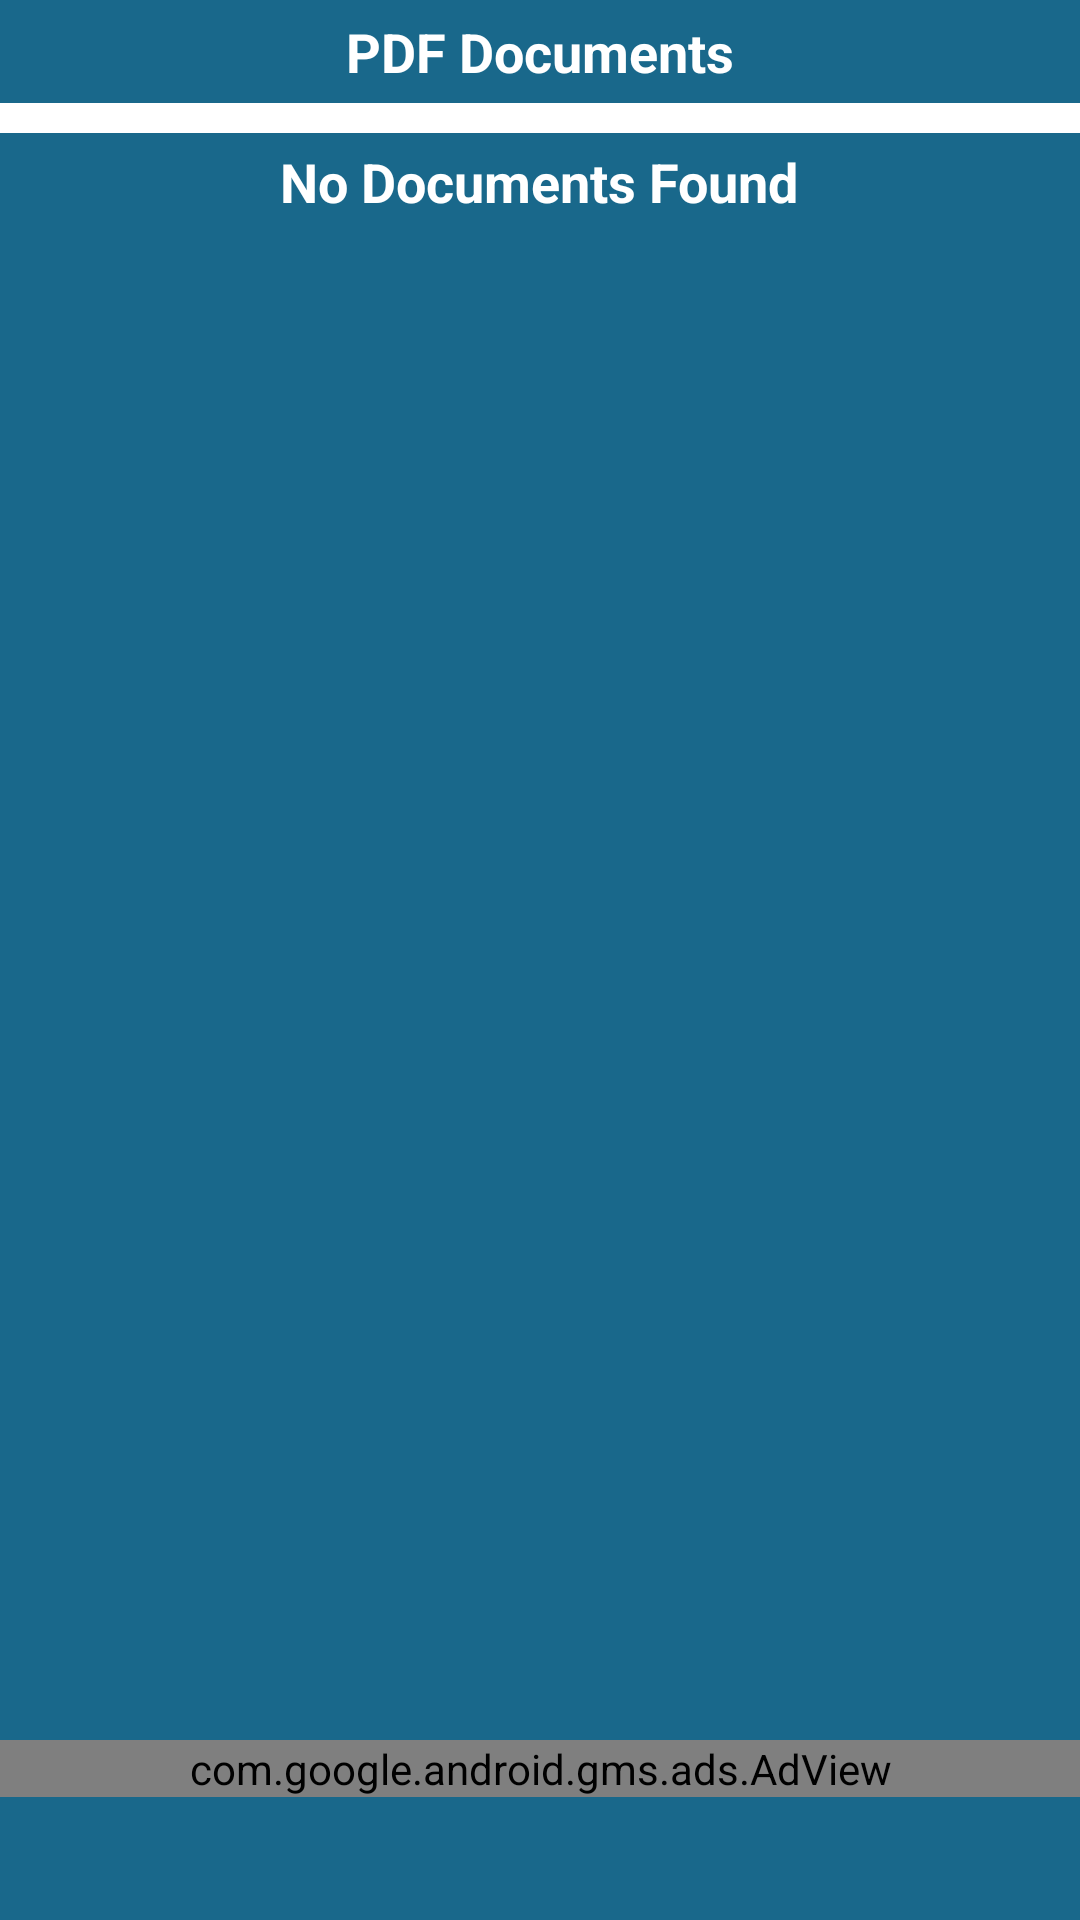

Here is an Android app screen rendered from its layout file. Give the layout XML and the strings, colors and styles it references.
<!-- AndroidManifest.xml: application theme AppTheme -->
<!-- res/layout/fragment_documents.xml -->
<?xml version="1.0" encoding="utf-8"?>
<androidx.constraintlayout.widget.ConstraintLayout xmlns:android="http://schemas.android.com/apk/res/android"
    xmlns:ads="http://schemas.android.com/apk/res-auto"
    xmlns:tools="http://schemas.android.com/tools"
    android:layout_width="match_parent"
    android:layout_height="match_parent"
    android:background="@color/colordefault_theme">


<LinearLayout
    android:layout_width="match_parent"
    android:layout_height="match_parent"
    android:orientation="vertical">
    <LinearLayout
        android:layout_width="match_parent"
        android:layout_height="wrap_content"
        android:background="@color/colordefault_theme"
        android:gravity="center_vertical|center_horizontal"
        android:orientation="vertical"
        android:padding="5dp"
        >
        <TextView
            android:layout_width="wrap_content"
            android:layout_height="wrap_content"
            android:text="@string/account_documents"
            android:textColor="@color/colorWhite"
            android:textStyle="bold"
            android:textSize="18dp"/>
    </LinearLayout>
    <LinearLayout
        android:layout_width="match_parent"
        android:layout_height="wrap_content"
        android:orientation="horizontal"
        android:gravity="center_vertical"
        android:background="@color/colorWhite">
        <LinearLayout

            android:layout_width="0dp"
            android:layout_height="wrap_content"
            android:layout_weight="1">
            <ImageView
                android:id="@+id/back_btn"
                android:layout_width="wrap_content"
                android:layout_height="match_parent"
                android:src="@drawable/ic_right_arrow_black_24dp"
                android:padding="5dp"
                android:tint="@color/colorBlack"/>
        </LinearLayout>
        <LinearLayout
            android:layout_width="0dp"
            android:layout_height="wrap_content"
            android:layout_weight="1"
            android:padding="5dp"
            android:gravity="right|center_vertical">


        </LinearLayout>

    </LinearLayout>
    <LinearLayout
        android:padding="1dp"
        android:layout_width="match_parent"
        android:layout_height="wrap_content"
        android:orientation="horizontal"
        android:gravity="center_vertical">

        <LinearLayout
            android:layout_width="0dp"
            android:layout_weight="1"
            android:layout_height="match_parent"
            android:gravity="center_vertical|center_horizontal">
        </LinearLayout>

    </LinearLayout>
    <androidx.core.widget.NestedScrollView
        android:id="@+id/activity_main"
        android:layout_width="match_parent"
        android:layout_height="0dp"
        android:layout_weight="5"
        android:paddingLeft="@dimen/activity_horizontal_margin"
        android:paddingTop="@dimen/activity_vertical_margin"
        android:paddingRight="@dimen/activity_horizontal_margin"
        android:paddingBottom="@dimen/activity_vertical_margin"
        tools:ignore="MissingConstraints">

        <LinearLayout
            android:layout_width="match_parent"
            android:layout_height="wrap_content"
            android:orientation="vertical">


            <FrameLayout
                android:layout_width="match_parent"
                android:layout_height="0dp"
                android:layout_weight="0.6">
                <TextView
                    android:id="@+id/noFoundTxt"
                    android:layout_width="wrap_content"
                    android:layout_height="wrap_content"
                    android:layout_gravity="center_vertical|center_horizontal"
                    android:text="@string/norecorddocumentattached_found"
                    android:textSize="18dp"
                    android:textStyle="bold"
                    android:textColor="@color/colorWhite"/>

                <androidx.recyclerview.widget.RecyclerView
                    android:layout_width="match_parent"
                    android:layout_height="wrap_content"
                    android:id="@+id/mRecyclerView"
                    tools:ignore="MissingConstraints"
                    />
            </FrameLayout>






            <FrameLayout
                android:id="@+id/fl_adplaceholder"
                android:layout_width="match_parent"
                android:layout_height="wrap_content"
                android:layout_marginTop="16dp" />






        </LinearLayout>

    </androidx.core.widget.NestedScrollView>
    <LinearLayout
        android:id="@+id/ads_lay"
        android:layout_width="match_parent"
        android:layout_height="60dp"
        android:orientation="vertical">
        <com.google.android.gms.ads.AdView
            android:id="@+id/adView"
            android:layout_width="match_parent"
            android:layout_height="wrap_content"
            android:layout_centerHorizontal="true"
            android:layout_alignParentBottom="true"
            ads:adSize="BANNER"
            ads:adUnitId="@string/banner_ad_unit_id">
        </com.google.android.gms.ads.AdView>
    </LinearLayout>
</LinearLayout>

</androidx.constraintlayout.widget.ConstraintLayout>
<!-- resources referenced by this layout -->
<resources>
  <color name="colorBlack">#050505</color>
  <color name="colorWhite">#FFFFFF</color>
  <color name="colordefault_theme">#19688B</color>
  <dimen name="activity_horizontal_margin">2dp</dimen>
  <dimen name="activity_vertical_margin">2dp</dimen>
  <string name="account_documents">PDF Documents</string>
  <string name="banner_ad_unit_id" translatable="false">ca-app-pub-6624065608358661/5619802231</string>
  <string name="norecorddocumentattached_found">No Documents Found</string>
  <style name="AppTheme" parent="Theme.AppCompat.Light.DarkActionBar">
          
          <item name="colorPrimary">@color/colorPrimary</item>
          <item name="colorPrimaryDark">@color/colorPrimaryDark</item>
          <item name="colorAccent">@color/colorAccent</item>
      </style>
  <color name="colorPrimary">#008577</color>
  <color name="colorPrimaryDark">#00574B</color>
  <color name="colorAccent">#D81B60</color>
</resources>
